Run: headless pygame with SDL's dummy video driver; simulated clock (each Clock.tick advances the game by its frame time, no real sleeping); random seed 0; keys injected as events and as key.get_pressed() state; mouse plan: one left click at the window centre at the start of phase 2, then a move to the lower-right quarter at the start of phase 3.
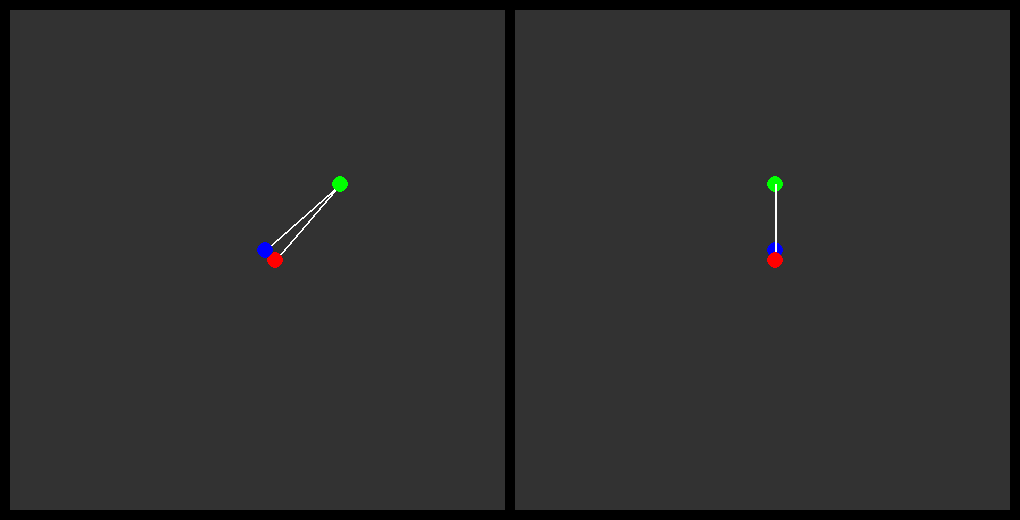
Frame 1 of 4 · flips 1–60 · no input
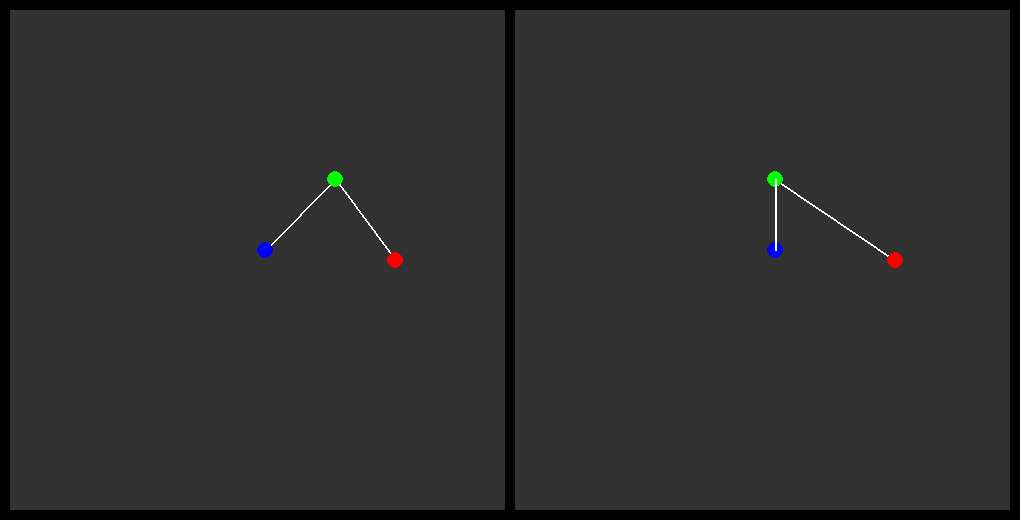
Frame 2 of 4 · flips 61–180 · clicked the window centre · tapped SPACE, RETURN · held RIGHT (→), D
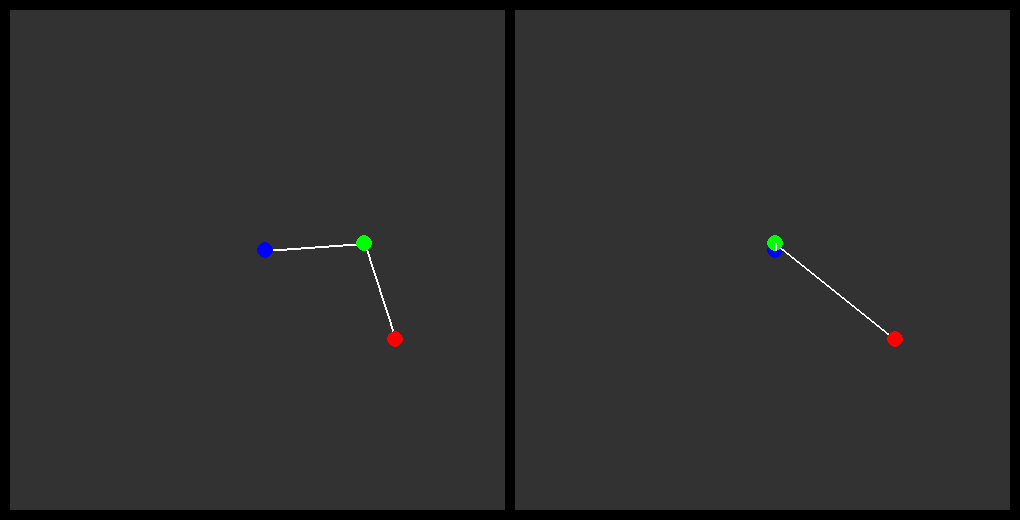
Frame 3 of 4 · flips 181–300 · moved the mouse to the lower-right quarter · held DOWN (↓), S
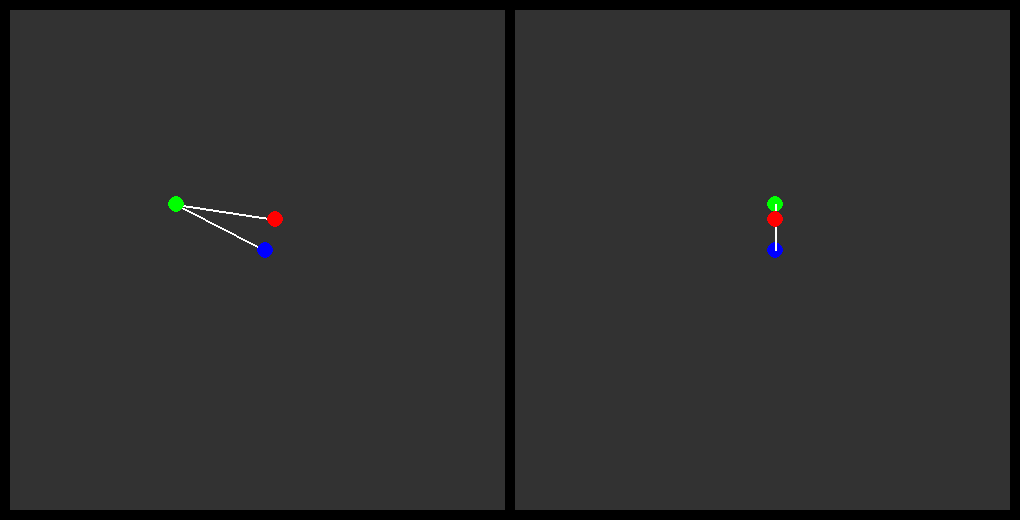
Frame 4 of 4 · flips 301–420 · held LEFT (←), A, UP (↑), W

The pygame program that drew these frames:

import math
import pygame

if(__name__ ==  "__main__"):
    pygame.init()  # Initialize Pygame Modules

    # Window Initialization
    SCREEN_HEIGHT = 520
    SCREEN_WIDTH = 1020
    SCREEN = pygame.display.set_mode((SCREEN_WIDTH, SCREEN_HEIGHT))
    # Set Window Name
    pygame.display.set_caption('Robot Simulation')
    # Set Pygame Clock
    FPS = 180
    CLOCK = pygame.time.Clock()

    l1 = 100 # Arm Segment Length
    l2 = 100

    # Base Position
    baseX = 0
    baseY = 0
    baseZ = 0
    # Elbow Position
    elbowX = 0
    elbowY = 0
    elbowZ = 0
    # End of Arm position
    handX = 10
    handY = 10
    handZ = 0

    XKey = 0
    YKey = 0
    ZKey = 0
    run = True
    while run:
        # Ensures the simulation runs no faster than FPS
        CLOCK.tick(FPS)
        mousePos = pygame.mouse.get_pos()

        # Handle Keypresses
        for event in pygame.event.get():  # Keypresses
            if event.type == pygame.QUIT:  # If the exit button is pressed this will cause the game to quit
                run = False
            if event.type == pygame.KEYUP:  # If a key is released do stuff.
                if event.key == pygame.K_w or event.key == pygame.K_s:
                    YKey = 0
                if event.key == pygame.K_a or event.key == pygame.K_d:
                    XKey = 0
                if event.key == pygame.K_LEFT or event.key == pygame.K_RIGHT:
                    ZKey = 0
            if event.type == pygame.KEYDOWN:  # If a key is pressed down do stuff.
                if event.key == pygame.K_w or event.key == pygame.K_s:
                    YKey = -1 if event.key == pygame.K_w else 1
                if event.key == pygame.K_a or event.key == pygame.K_d:
                    XKey = -1 if event.key == pygame.K_a else 1
                if event.key == pygame.K_LEFT or event.key == pygame.K_RIGHT:
                    ZKey = -1 if event.key == pygame.K_LEFT else 1

        #If destination is within bounds, move the endpoint towards it
        destX = handX + XKey
        destY = handY + YKey
        destZ = handZ + ZKey

        # Move hand towards destination if destination is in range or moving to destination will bring it in range
        if( (handX - baseX) ** 2 + (handY - baseY) ** 2 + (handZ - baseZ) ** 2< (l1 + l2 - 2)**2
            or
            (destX - baseX) ** 2 + (destY - baseY) ** 2 + (destZ - baseZ) ** 2 < (l1 + l2 - 2)**2
        ):
            handX = destX
            handY = destY
            handZ = destZ

        # Distance between base and hand squared
        c = baseX - handX
        p = baseY - handY
        d = c ** 2 + p ** 2

        # Inner max is to prevent a divide by 0 error
        # Clamp the angle between the base and hand between the range of -1, 1
        a = max(-1, min(1, (d + l1**2 - l2**2) / max((2 * l1 * math.pow(d, 0.5)), 0.001)))
        # Angle from elbow to hand
        # X angle - Y angle * arm orientation
        t = math.atan2(p, c) - math.acos(a) * -1

        # Displace elbow according to angle to hand
        elbowX = handX + l1 * math.cos(t)
        elbowY = handY + l1 * math.sin(t)







        # Rendering
        SCREEN.fill((0, 0, 0))
        scaling = 1
        YOffset = (SCREEN_HEIGHT - 20) / 2
        XOffset = 265
        # X / Y Plane
        pygame.draw.rect(SCREEN,   (50, 50, 50), (10,10,SCREEN_WIDTH/2 - 15, SCREEN_HEIGHT - 20))
        pygame.draw.line(SCREEN,   (255, 255, 255), (XOffset + elbowX * scaling, elbowY * scaling + YOffset), (XOffset + handX * scaling, handY * scaling + YOffset), 2)
        pygame.draw.circle(SCREEN, (255, 0, 0), (XOffset + handX * scaling, handY * scaling + YOffset), 8)
        pygame.draw.line(SCREEN,   (255, 255, 255), (XOffset + elbowX * scaling, elbowY * scaling + YOffset), (XOffset + baseX * scaling, baseY * scaling + YOffset), 2)
        pygame.draw.circle(SCREEN, (0, 0, 255), (XOffset + baseX * scaling, baseY * scaling + YOffset), 8)
        pygame.draw.circle(SCREEN, (0, 255, 0), (XOffset + elbowX * scaling, elbowY * scaling + YOffset), 8)
        # Z / Y Plane
        ZYOffset = SCREEN_WIDTH/2 + 265
        pygame.draw.rect(SCREEN, (50, 50, 50), (SCREEN_WIDTH/2 + 5, 10, SCREEN_WIDTH/2 - 15, SCREEN_HEIGHT - 20))
        pygame.draw.circle(SCREEN, (0, 0, 255), (ZYOffset + baseZ * scaling, baseY * scaling + YOffset), 8)
        pygame.draw.line(SCREEN, (255, 255, 255), (ZYOffset + elbowZ * scaling, elbowY * scaling + YOffset),(ZYOffset + handZ * scaling, handY * scaling + YOffset), 2)
        pygame.draw.circle(SCREEN, (0, 255, 0), (ZYOffset + elbowZ * scaling, elbowY * scaling + YOffset), 8)
        pygame.draw.line(SCREEN, (255, 255, 255), (ZYOffset + elbowZ * scaling, elbowY * scaling + YOffset),(ZYOffset + baseZ * scaling, baseY * scaling + YOffset), 2)
        pygame.draw.circle(SCREEN, (255, 0, 0), (ZYOffset + handZ * scaling, handY * scaling + YOffset), 8)

        pygame.display.update()  # Updates Screen

    pygame.quit()
